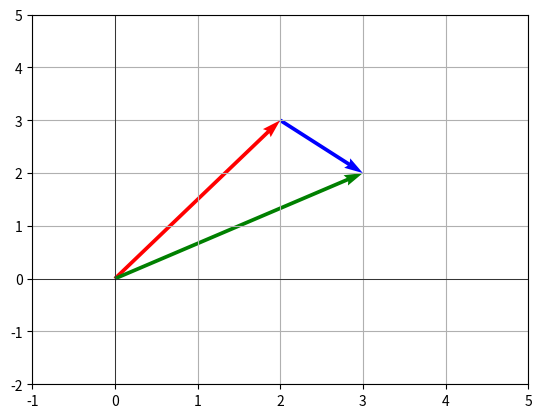

Reproduce this figure in Python.
import numpy as np
import matplotlib.pyplot as plt

v = np.array([2, 3])
u = np.array([1, -1])

sum_vector = v + u
print("v + u =", sum_vector)


plt.quiver(0, 0, v[0], v[1], angles='xy', scale_units='xy', scale=1, color='r', label='v')
plt.quiver(v[0], v[1], u[0], u[1], angles='xy', scale_units='xy', scale=1, color='b', label='u placed at end of v')
plt.quiver(0, 0, sum_vector[0], sum_vector[1], angles='xy', scale_units='xy', scale=1, color='g', label='v + u')

plt.xlim(-1, 5)
plt.ylim(-2, 5)
plt.axhline(0, color='black', linewidth=0.5)
plt.axvline(0, color='black', linewidth=0.5)
plt.grid()
plt.show()